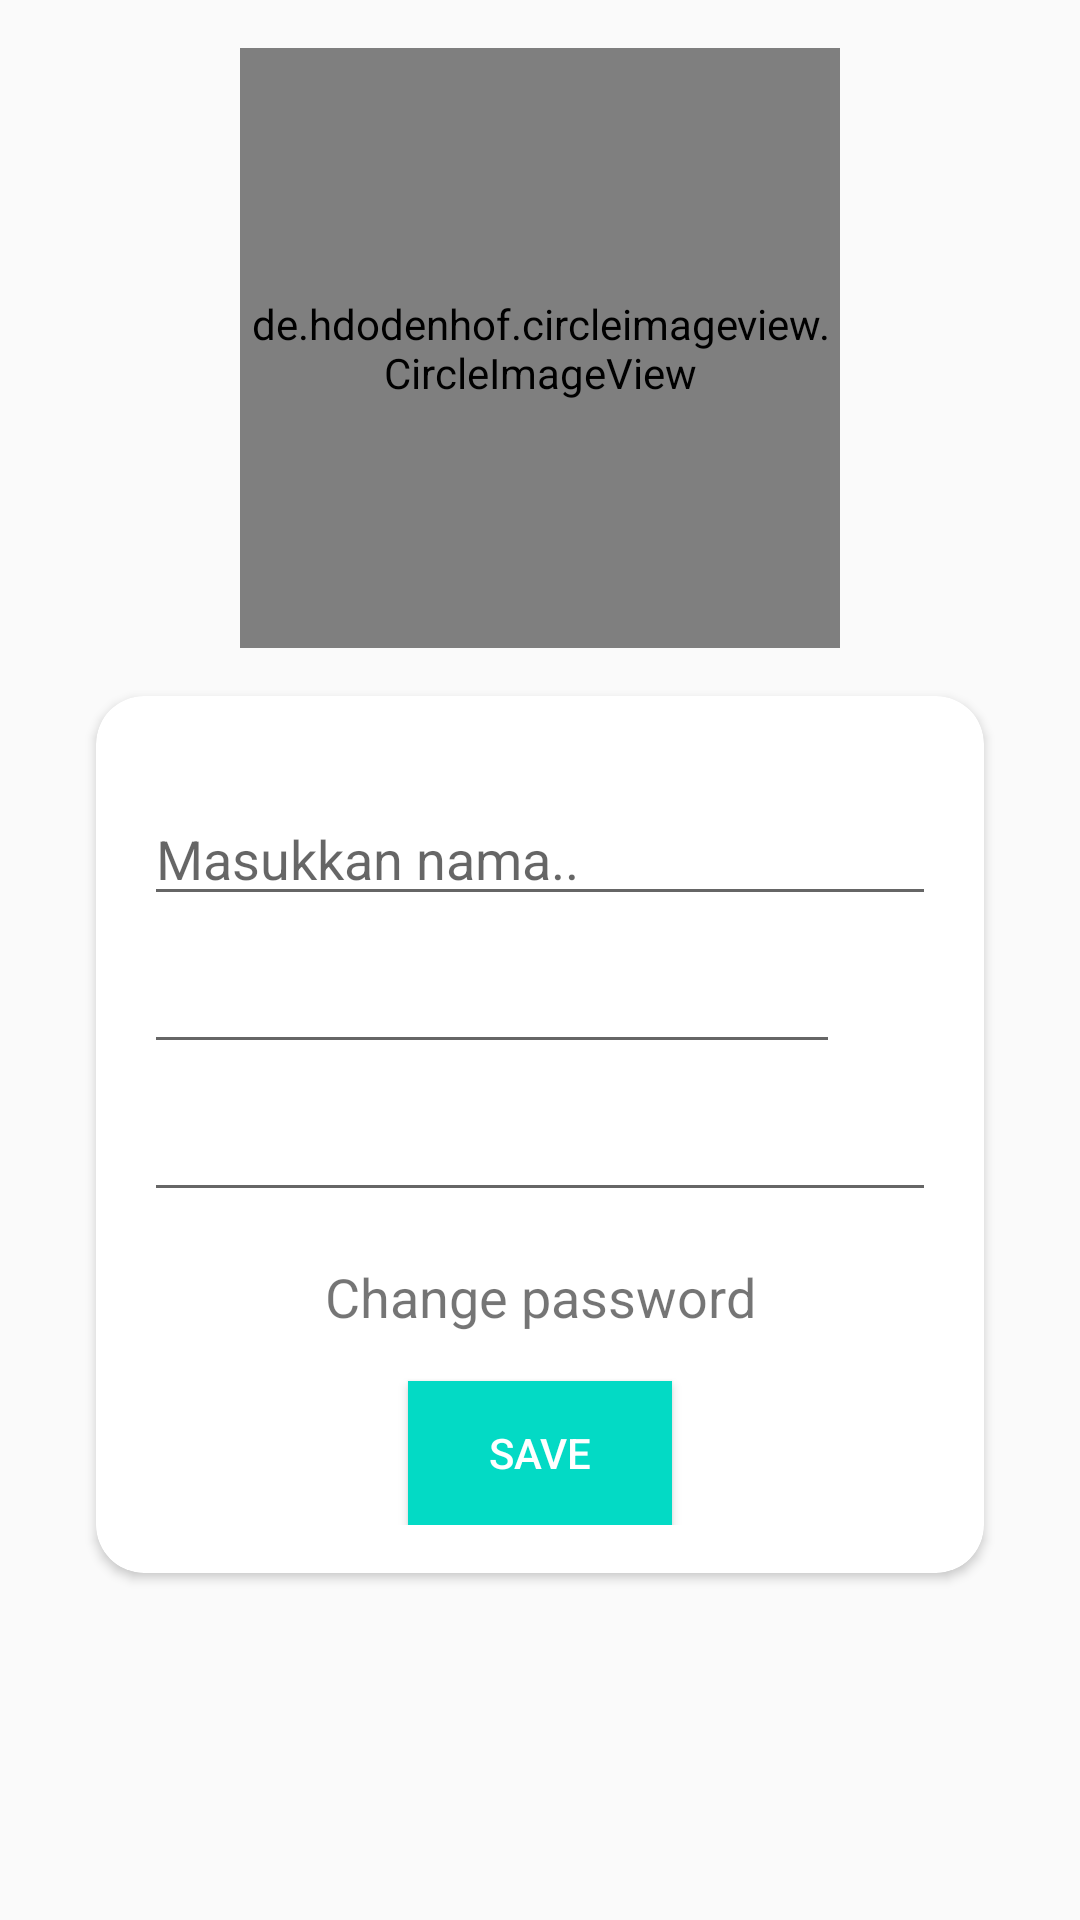

Reconstruct the res/layout file that produces this screen, plus the resources it refers to.
<!-- AndroidManifest.xml: application theme AppTheme -->
<!-- res/layout/fragment_profile.xml -->
<?xml version="1.0" encoding="utf-8"?>
<androidx.constraintlayout.widget.ConstraintLayout xmlns:android="http://schemas.android.com/apk/res/android"
    xmlns:app="http://schemas.android.com/apk/res-auto"
    xmlns:tools="http://schemas.android.com/tools"
    android:layout_width="match_parent"
    android:layout_height="match_parent"
    tools:context=".fragment.ProfileFragment">


    <de.hdodenhof.circleimageview.CircleImageView
        android:id="@+id/ivProfile"
        android:layout_width="200dp"
        android:layout_height="200dp"
        android:layout_marginTop="16dp"
        android:src="@drawable/ic_photo"
        app:layout_constraintEnd_toEndOf="parent"
        app:layout_constraintStart_toStartOf="parent"
        app:layout_constraintTop_toTopOf="parent" />

    <androidx.cardview.widget.CardView
        android:id="@+id/cvForm"
        android:layout_width="0dp"
        android:layout_height="wrap_content"
        android:layout_marginStart="32dp"
        android:layout_marginTop="16dp"
        android:layout_marginEnd="32dp"
        app:cardCornerRadius="16dp"
        app:layout_constraintEnd_toEndOf="parent"
        app:layout_constraintStart_toStartOf="parent"
        app:layout_constraintTop_toBottomOf="@+id/ivProfile">

        <androidx.constraintlayout.widget.ConstraintLayout
            android:layout_width="match_parent"
            android:layout_height="match_parent"
            android:layout_marginVertical="16dp">

            <EditText
                android:id="@+id/etName"
                android:layout_width="0dp"
                android:layout_height="wrap_content"
                android:layout_marginStart="16dp"
                android:layout_marginTop="16dp"
                android:layout_marginEnd="16dp"
                android:ems="10"
                android:hint="Masukkan nama.."
                android:inputType="textPersonName"
                app:layout_constraintEnd_toEndOf="parent"
                app:layout_constraintStart_toStartOf="parent"
                app:layout_constraintTop_toTopOf="parent" />

            <EditText
                android:id="@+id/etEmail"
                android:layout_width="0dp"
                android:layout_height="wrap_content"
                android:layout_marginTop="8dp"
                android:layout_marginEnd="32dp"
                android:ems="10"
                android:focusableInTouchMode="false"
                android:inputType="textEmailAddress"
                app:layout_constraintEnd_toEndOf="@+id/etName"
                app:layout_constraintStart_toStartOf="@+id/etName"
                app:layout_constraintTop_toBottomOf="@+id/etName" />

            <EditText
                android:id="@+id/etPhone"
                android:layout_width="0dp"
                android:layout_height="wrap_content"
                android:layout_marginTop="8dp"
                android:ems="10"
                android:focusableInTouchMode="false"
                android:inputType="phone"
                app:layout_constraintEnd_toEndOf="@+id/etName"
                app:layout_constraintStart_toStartOf="@+id/etEmail"
                app:layout_constraintTop_toBottomOf="@+id/etEmail" />

            <Button
                android:id="@+id/btnUpdate"
                android:layout_width="wrap_content"
                android:layout_height="wrap_content"
                android:layout_marginTop="16dp"
                android:background="@color/colorAccent"
                android:text="Save"
                android:textColor="#FFFFFF"
                app:layout_constraintEnd_toEndOf="@+id/etPhone"
                app:layout_constraintStart_toStartOf="@+id/etPhone"
                app:layout_constraintTop_toBottomOf="@+id/tvChangePassword" />

            <ImageView
                android:id="@+id/icVerified"
                android:layout_width="wrap_content"
                android:layout_height="wrap_content"
                android:src="@drawable/ic_verified"
                android:visibility="invisible"
                app:layout_constraintBottom_toBottomOf="@+id/etEmail"
                app:layout_constraintEnd_toEndOf="@+id/etName"
                app:layout_constraintStart_toEndOf="@+id/etEmail"
                app:layout_constraintTop_toTopOf="@+id/etEmail" />

            <ImageView
                android:id="@+id/icUnverified"
                android:layout_width="wrap_content"
                android:layout_height="wrap_content"
                android:src="@drawable/ic_unverified"
                android:visibility="invisible"
                app:layout_constraintBottom_toBottomOf="@+id/etEmail"
                app:layout_constraintEnd_toEndOf="@+id/etName"
                app:layout_constraintStart_toEndOf="@+id/etEmail"
                app:layout_constraintTop_toTopOf="@+id/etEmail" />

            <TextView
                android:id="@+id/tvChangePassword"
                android:layout_width="wrap_content"
                android:layout_height="wrap_content"
                android:layout_marginTop="16dp"
                android:text="Change password"
                android:textSize="18sp"
                app:layout_constraintEnd_toEndOf="@+id/etPhone"
                app:layout_constraintStart_toStartOf="@+id/etPhone"
                app:layout_constraintTop_toBottomOf="@+id/etPhone" />

        </androidx.constraintlayout.widget.ConstraintLayout>

    </androidx.cardview.widget.CardView>

</androidx.constraintlayout.widget.ConstraintLayout>
<!-- resources referenced by this layout -->
<resources>
  <!-- drawable ic_unverified (drawable) -->
  <vector android:height="24dp" android:tint="#97AEAC"
      android:viewportHeight="24" android:viewportWidth="24"
      android:width="24dp" xmlns:android="http://schemas.android.com/apk/res/android">
      <path android:fillColor="@android:color/white" android:pathData="M12,1L3,5v6c0,5.55 3.84,10.74 9,12 5.16,-1.26 9,-6.45 9,-12L21,5l-9,-4zM10,17l-4,-4 1.41,-1.41L10,14.17l6.59,-6.59L18,9l-8,8z"/>
  </vector>
  <!-- drawable ic_verified (drawable) -->
  <vector android:height="24dp" android:tint="#27AE1F"
      android:viewportHeight="24" android:viewportWidth="24"
      android:width="24dp" xmlns:android="http://schemas.android.com/apk/res/android">
      <path android:fillColor="@android:color/white" android:pathData="M12,1L3,5v6c0,5.55 3.84,10.74 9,12 5.16,-1.26 9,-6.45 9,-12L21,5l-9,-4zM10,17l-4,-4 1.41,-1.41L10,14.17l6.59,-6.59L18,9l-8,8z"/>
  </vector>
  <style name="AppTheme" parent="Theme.AppCompat.Light.NoActionBar">
          
          <item name="colorPrimary">@color/colorPrimary</item>
          <item name="colorPrimaryDark">@color/colorPrimaryDark</item>
          <item name="colorAccent">@color/colorAccent</item>
      </style>
  <!-- not gathered from this repository: default colours our renderer supplied (Android Studio template values) -->
  <color name="colorPrimary">#FF6200EE</color>
  <color name="colorPrimaryDark">#FF3700B3</color>
  <color name="colorAccent">#FF03DAC5</color>
</resources>
